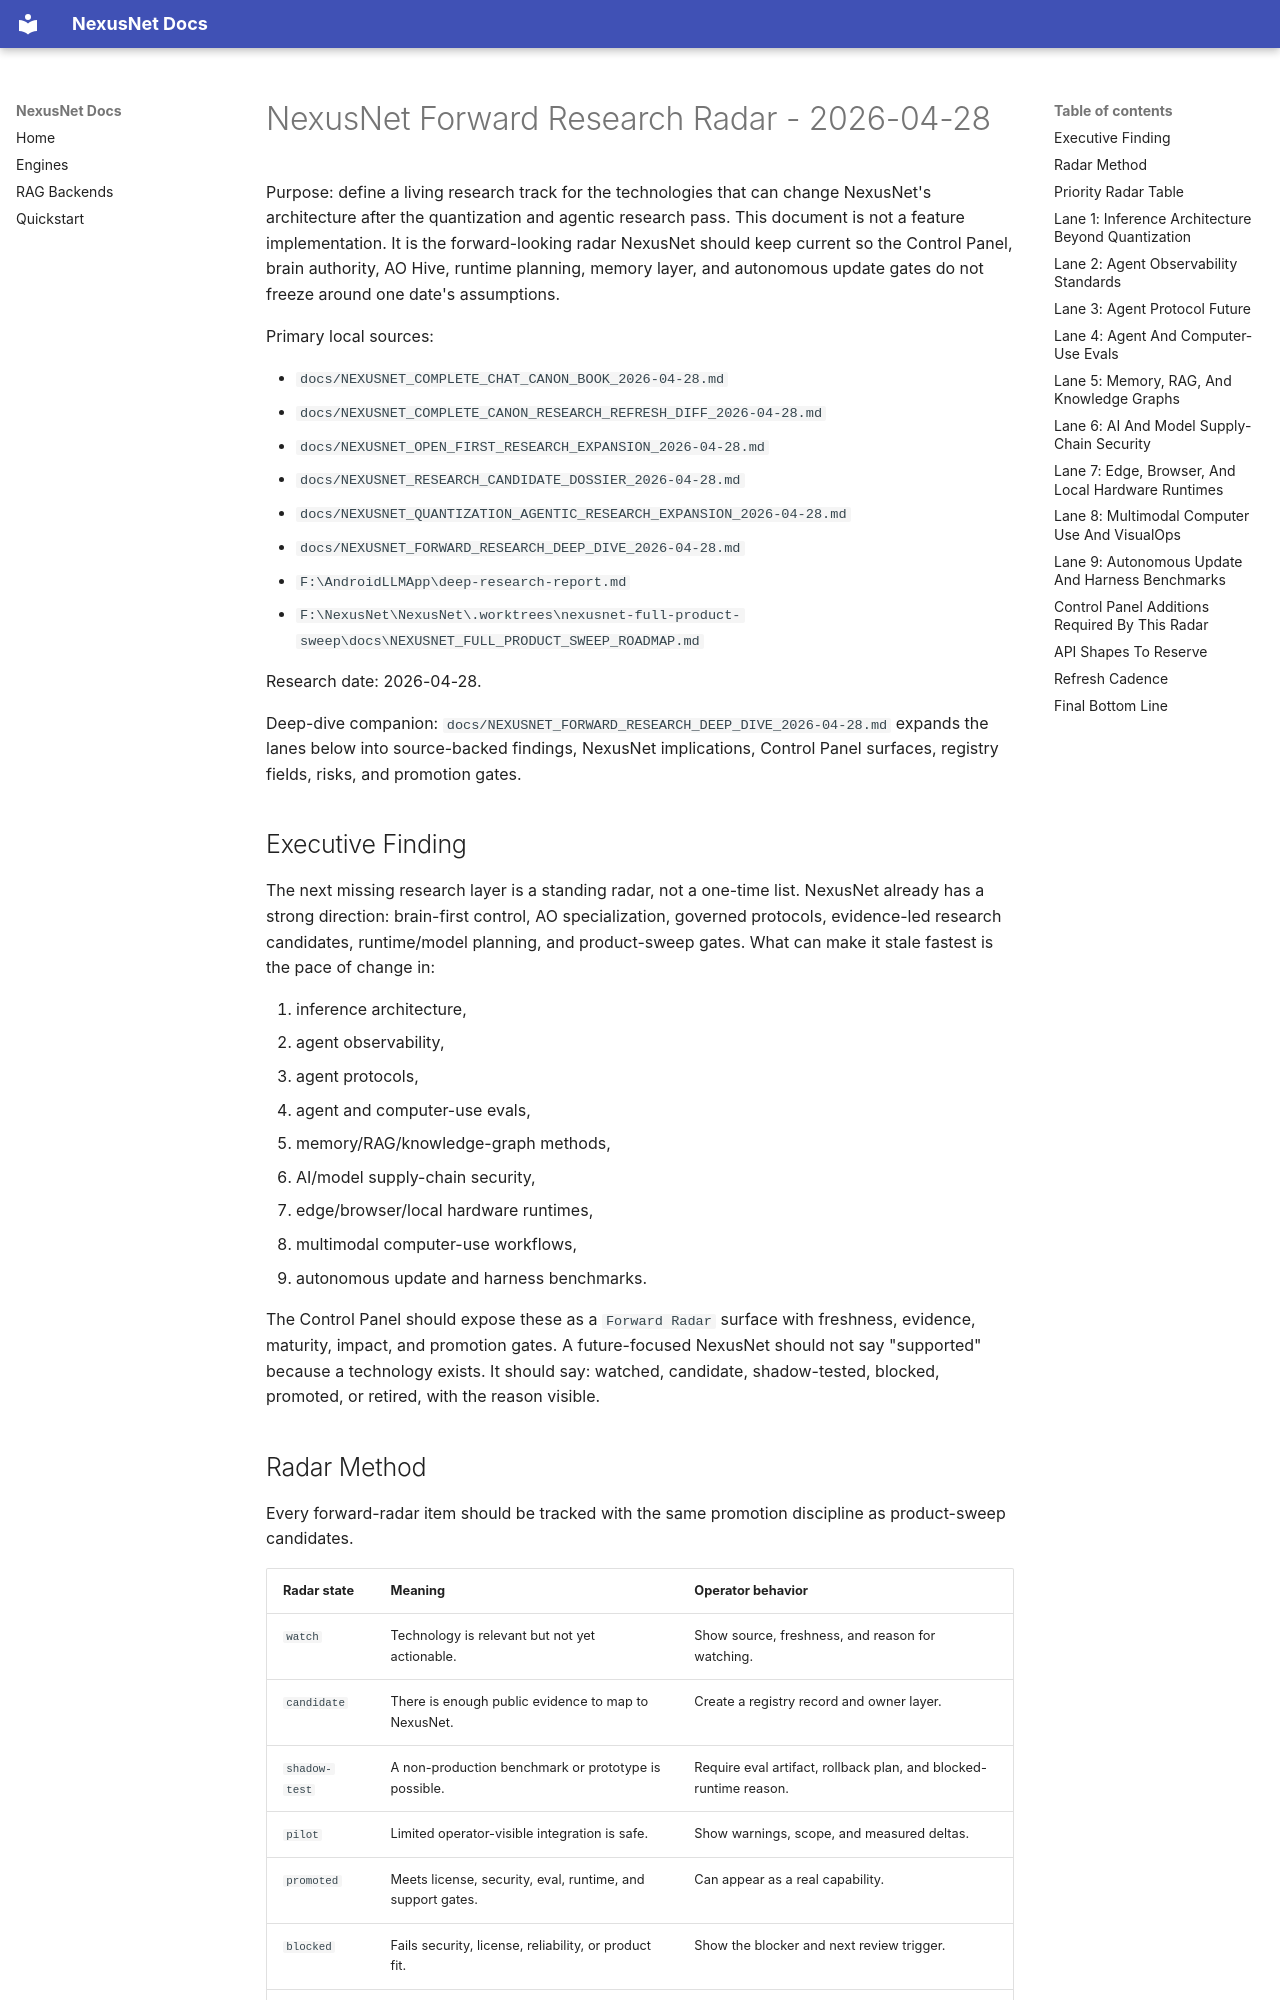

repository: Zevas1993/NexusNet · page: NEXUSNET_FORWARD_RESEARCH_RADAR_2026-04-28/index.html · generator: mkdocs

# NexusNet Forward Research Radar - 2026-04-28

Purpose: define a living research track for the technologies that can change NexusNet's architecture after the quantization and agentic research pass. This document is not a feature implementation. It is the forward-looking radar NexusNet should keep current so the Control Panel, brain authority, AO Hive, runtime planning, memory layer, and autonomous update gates do not freeze around one date's assumptions.

Primary local sources:

- `docs/NEXUSNET_COMPLETE_CHAT_CANON_BOOK_2026-04-28.md`
- `docs/NEXUSNET_COMPLETE_CANON_RESEARCH_REFRESH_DIFF_2026-04-28.md`
- `docs/NEXUSNET_OPEN_FIRST_RESEARCH_EXPANSION_2026-04-28.md`
- `docs/NEXUSNET_RESEARCH_CANDIDATE_DOSSIER_2026-04-28.md`
- `docs/NEXUSNET_QUANTIZATION_AGENTIC_RESEARCH_EXPANSION_2026-04-28.md`
- `docs/NEXUSNET_FORWARD_RESEARCH_DEEP_DIVE_2026-04-28.md`
- `F:\AndroidLLMApp\deep-research-report.md`
- `F:\NexusNet\NexusNet\.worktrees\nexusnet-full-product-sweep\docs\NEXUSNET_FULL_PRODUCT_SWEEP_ROADMAP.md`

Research date: 2026-04-28.

Deep-dive companion: `docs/NEXUSNET_FORWARD_RESEARCH_DEEP_DIVE_2026-04-28.md` expands the lanes below into source-backed findings, NexusNet implications, Control Panel surfaces, registry fields, risks, and promotion gates.

## Executive Finding

The next missing research layer is a standing radar, not a one-time list. NexusNet already has a strong direction: brain-first control, AO specialization, governed protocols, evidence-led research candidates, runtime/model planning, and product-sweep gates. What can make it stale fastest is the pace of change in:

1. inference architecture,
2. agent observability,
3. agent protocols,
4. agent and computer-use evals,
5. memory/RAG/knowledge-graph methods,
6. AI/model supply-chain security,
7. edge/browser/local hardware runtimes,
8. multimodal computer-use workflows,
9. autonomous update and harness benchmarks.

The Control Panel should expose these as a `Forward Radar` surface with freshness, evidence, maturity, impact, and promotion gates. A future-focused NexusNet should not say "supported" because a technology exists. It should say: watched, candidate, shadow-tested, blocked, promoted, or retired, with the reason visible.
